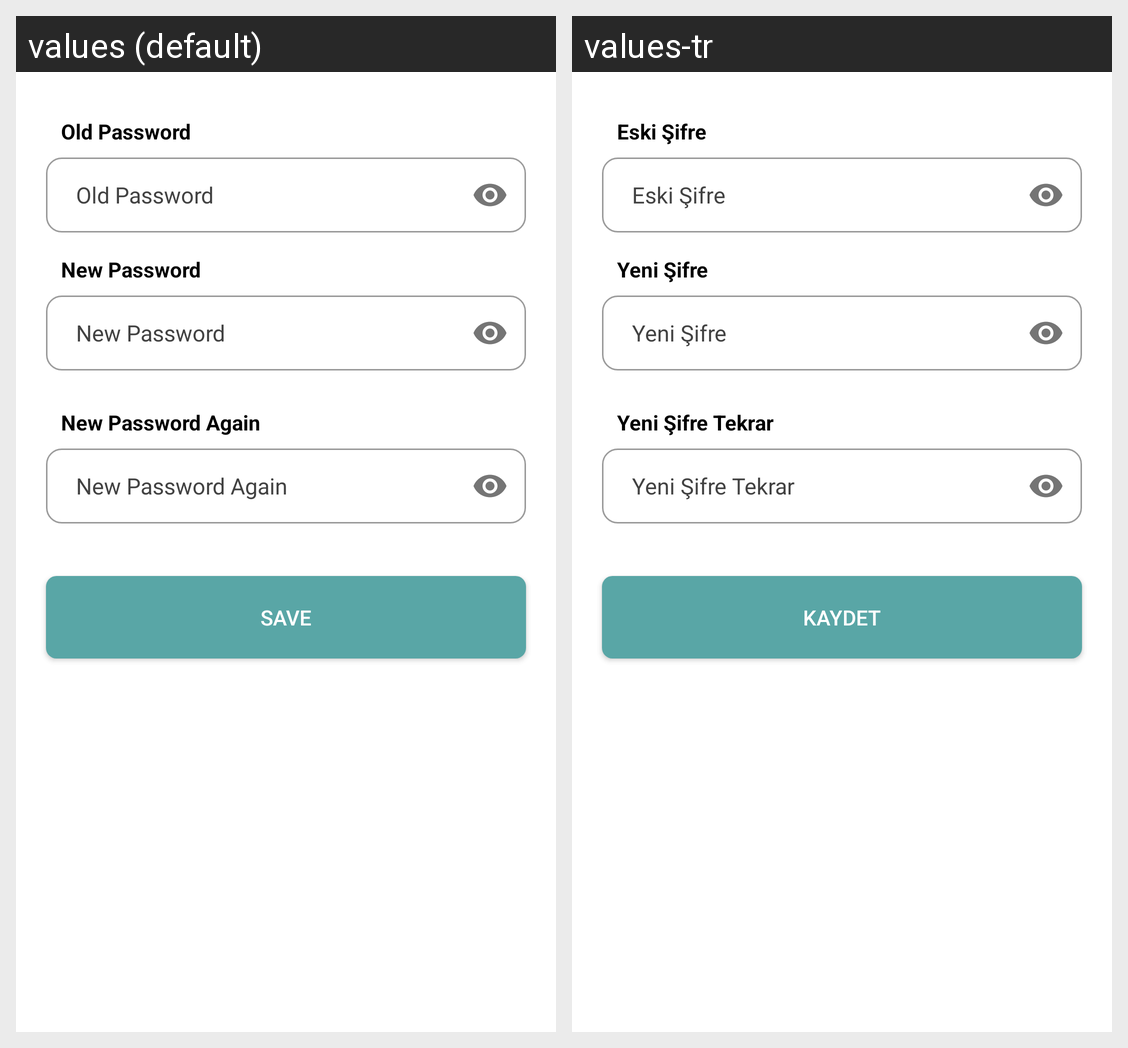

The Android screen above is rendered under two locales of the same app. Produce the string resources it draws, with the default and per-locale values.
Android screen res/layout/activity_password_change.xml rendered under 2 locales, left to right: values (default), values-tr. Device: Nexus 5 (rendered at 1080×1920; each locale shown at half size, 540×960, under a caption strip naming it); theme AppTheme.
Strings drawn on this screen, with the default value and each locale's value (text and hints the layout hard-codes, and strings that could not be matched under every locale, appear in the picture but are not listed):

old_pasw
  values: Old Password
  values-tr: Eski Şifre

new_pasw
  values: New Password
  values-tr: Yeni Şifre

new_pasw_again
  values: New Password Again
  values-tr: Yeni Şifre Tekrar

pasw_btn
  values: SAVE
  values-tr: KAYDET
